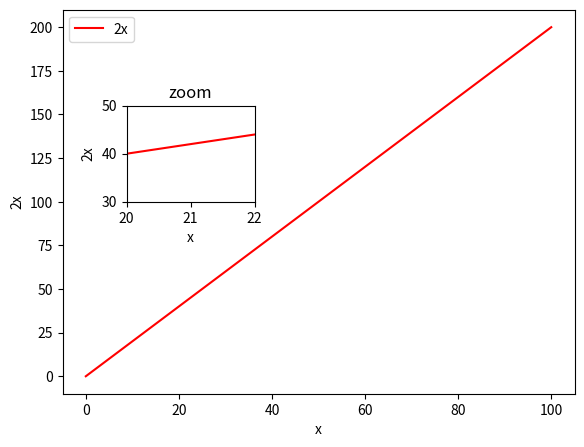

Generate this figure with matplotlib:
import matplotlib.pyplot as plt
import numpy as np


if __name__ == "__main__":

    fig = plt.figure()

    ax1 = fig.add_axes([0.1, 0.1, 0.8, 0.8])
    ax2 = fig.add_axes([0.2, 0.5, 0.2, 0.2])

    x1 = np.linspace(0, 100, 100)
    y1 = 2 * x1

    x2 = np.linspace(20, 22, 50)
    y2 = 2 * x2

    ax1.plot(x1, y1, color="red")
    ax2.plot(x2, y2, color="red")

    ax1.set_xlabel("x")
    ax1.set_ylabel("2x")
    ax1.legend(["2x"])

    ax2.set_title("zoom")
    ax2.set_xlabel("x")
    ax2.set_ylabel("2x")
    ax2.set(xlim=(20, 22), ylim=(30, 50))

    plt.show()
